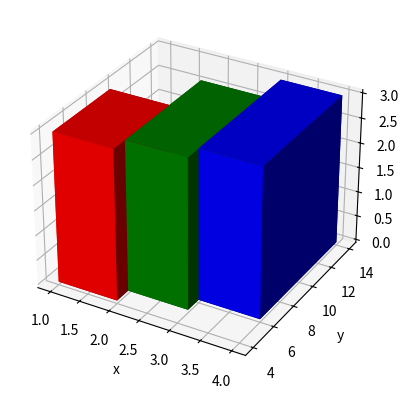

This figure's Python source:
import matplotlib.pyplot as plt

x=[1,2,3]
z=[0,0,0]
y=[4,5,6]

dx=[1,1,1]
dy=[5,7,8]
dz=[3,3,3]

fig,ax=plt.subplots(subplot_kw={"projection": "3d"})
ax.bar3d(x,y,z,dx,dy,dz,color=['red','green','blue'])
ax.set_xlabel("x")
ax.set_ylabel("y")
ax.set_zlabel("z")
plt.show()